Run: headless pygame with SDL's dummy video driver; simulated clock (each Clock.tick advances the game by its frame time, no real sleeping); random seed 0; keys injected as events and as key.get_pressed() state; no mouse input.
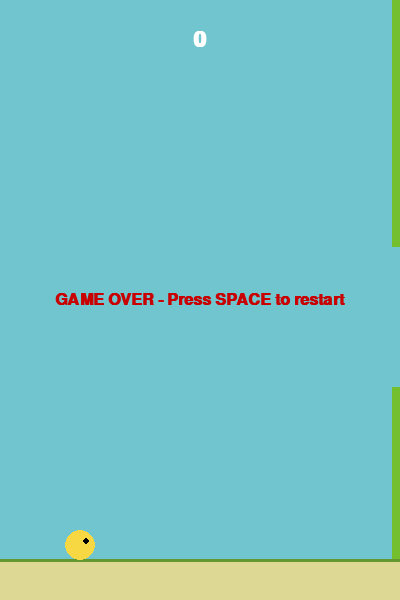
Frame 1 of 4 · flips 1–60 · no input
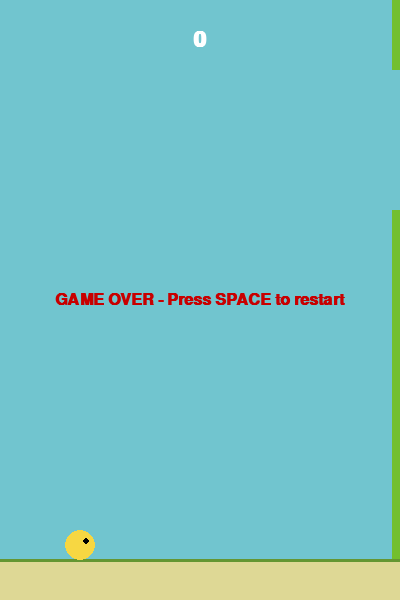
Frame 2 of 4 · flips 61–180 · tapped SPACE, RETURN · held RIGHT (→), D
Frame 3 of 4 · flips 181–300 · held DOWN (↓), S · screen unchanged from frame 2, image omitted
Frame 4 of 4 · flips 301–420 · held LEFT (←), A, UP (↑), W · screen unchanged from frame 3, image omitted

The pygame program that drew these frames:

import pygame
import random
import sys

# Initialize Pygame
pygame.init()

# Game Constants
SCREEN_WIDTH = 400
SCREEN_HEIGHT = 600
FPS = 60

# Colors
WHITE = (255, 255, 255)
SKY_BLUE = (113, 197, 207)
BIRD_YELLOW = (247, 215, 66)
PIPE_GREEN = (115, 191, 46)
GROUND_BROWN = (222, 216, 149)

# Setup Display
screen = pygame.display.set_mode((SCREEN_WIDTH, SCREEN_HEIGHT))
pygame.display.set_caption("Flappy Bird in Python")
clock = pygame.time.Clock()

class Bird:
    def __init__(self):
        self.x = 80
        self.y = SCREEN_HEIGHT // 2
        self.radius = 15
        self.velocity = 0
        self.gravity = 0.4
        self.jump_strength = -6.5

    def flap(self):
        self.velocity = self.jump_strength

    def update(self):
        # Apply physics
        self.velocity += self.gravity
        self.y += int(self.velocity)
        
        # Floor and ceiling boundaries
        if self.y < self.radius:
            self.y = self.radius
            self.velocity = 0
        if self.y > SCREEN_HEIGHT - 40 - self.radius: # 40px is ground height
            self.y = SCREEN_HEIGHT - 40 - self.radius
            return False # Hit ground
        return True

    def draw(self, surface):
        pygame.draw.circle(surface, BIRD_YELLOW, (self.x, self.y), self.radius)
        # Eye
        pygame.draw.circle(surface, (0, 0, 0), (self.x + 6, self.y - 4), 3)

class Pipe:
    def __init__(self, x):
        self.x = x
        self.width = 65
        self.gap = 140
        self.speed = 3
        self.passed = False
        
        # Calculate random height constraints
        min_height = 50
        max_height = SCREEN_HEIGHT - 40 - self.gap - min_height
        self.top_height = random.randint(min_height, max_height)
        self.bottom_y = self.top_height + self.gap
        self.bottom_height = SCREEN_HEIGHT - 40 - self.bottom_y

    def update(self):
        self.x -= self.speed

    def draw(self, surface):
        # Top Pipe
        pygame.draw.rect(surface, PIPE_GREEN, (self.x, 0, self.width, self.top_height))
        # Bottom Pipe
        pygame.draw.rect(surface, PIPE_GREEN, (self.x, self.bottom_y, self.width, self.bottom_height))

    def collide(self, bird):
        # Bird bounding box check
        if bird.x + bird.radius > self.x and bird.x - bird.radius < self.x + self.width:
            # Check top pipe
            if bird.y - bird.radius < self.top_height:
                return True
            # Check bottom pipe
            if bird.y + bird.radius > self.bottom_y:
                return True
        return False

def draw_score(surface, score):
    font = pygame.font.SysFont('Arial', 32, bold=True)
    score_surface = font.render(str(score), True, WHITE)
    score_rect = score_surface.get_rect(center=(SCREEN_WIDTH // 2, 40))
    surface.blit(score_surface, score_rect)

def draw_game_over(surface):
    font = pygame.font.SysFont('Arial', 24, bold=True)
    text = font.render("GAME OVER - Press SPACE to restart", True, (200, 0, 0))
    rect = text.get_rect(center=(SCREEN_WIDTH // 2, SCREEN_HEIGHT // 2))
    surface.blit(text, rect)

def main():
    bird = Bird()
    pipes = [Pipe(SCREEN_WIDTH + 100), Pipe(SCREEN_WIDTH + 350)]
    score = 0
    game_active = True

    while True:
        # Event Loop
        for event in pygame.event.get():
            if event.type == pygame.QUIT:
                pygame.quit()
                sys.exit()
                
            if event.type == pygame.KEYDOWN:
                if event.key == pygame.K_SPACE:
                    if game_active:
                        bird.flap()
                    else:
                        # Reset game
                        bird = Bird()
                        pipes = [Pipe(SCREEN_WIDTH + 100), Pipe(SCREEN_WIDTH + 350)]
                        score = 0
                        game_active = True

        # Game Logic
        if game_active:
            # Update bird
            if not bird.update():
                game_active = False # Hit ground

            # Update pipes
            for pipe in pipes:
                pipe.update()
                if pipe.collide(bird):
                    game_active = False # Hit pipe
                
                # Check if bird passed the pipe successfully
                if not pipe.passed and pipe.x + pipe.width < bird.x:
                    pipe.passed = True
                    score += 1

            # Remove off-screen pipes and add new ones
            if pipes[0].x < -pipes[0].width:
                pipes.pop(0)
                # Spawn new pipe relative to the current last pipe's position
                pipes.append(Pipe(pipes[-1].x + 250))

        # Rendering
        screen.fill(SKY_BLUE)
        
        for pipe in pipes:
            pipe.draw(screen)
            
        # Draw Ground
        pygame.draw.rect(screen, GROUND_BROWN, (0, SCREEN_HEIGHT - 40, SCREEN_WIDTH, 40))
        pygame.draw.line(screen, (100, 150, 50), (0, SCREEN_HEIGHT - 40), (SCREEN_WIDTH, SCREEN_HEIGHT - 40), 3)

        bird.draw(screen)
        draw_score(screen, score)

        if not game_active:
            draw_game_over(screen)

        pygame.display.update()
        clock.tick(FPS)

if __name__ == "__main__":
    main()
